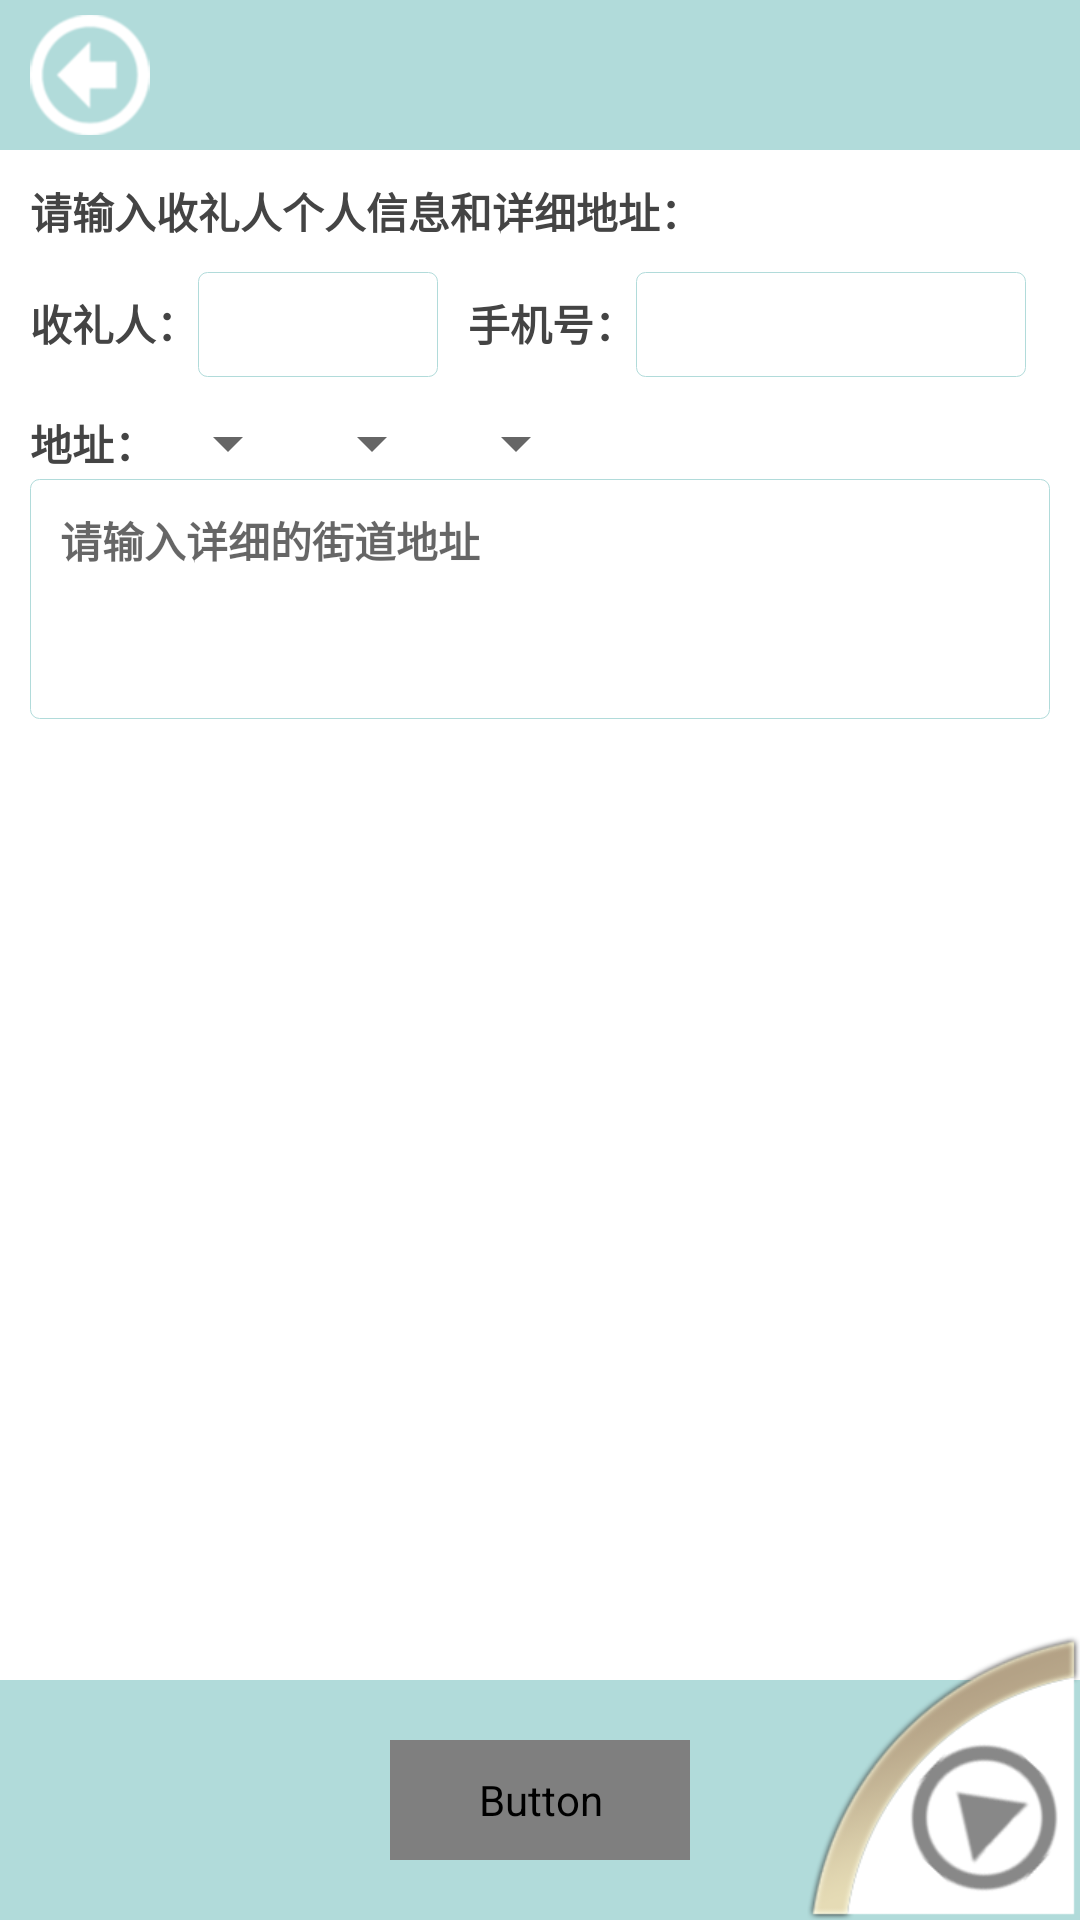

This screen was rendered from an Android layout file. Write that file and the resources it references.
<!-- AndroidManifest.xml: application theme AppTheme -->
<!-- res/layout/user_address.xml -->
<RelativeLayout xmlns:android="http://schemas.android.com/apk/res/android"
    xmlns:tools="http://schemas.android.com/tools"
    android:layout_width="match_parent"
    android:layout_height="match_parent"
    android:background="@drawable/background_body"
    android:gravity="center" >

    <include
        android:id="@+id/titleBarRelativeLayout"
        layout="@layout/title_bar" />

    <RelativeLayout
        android:id="@+id/bottomRelativeLayout"
        android:layout_width="match_parent"
        android:layout_height="80dp"
        android:layout_alignParentBottom="true"
        android:background="@color/title_bottom"
        android:gravity="center" >

        <Button
            android:id="@+id/okButton"
            style="@style/button"
            android:layout_width="100dp"
            android:layout_height="40dp"
            android:text="保存" />
    </RelativeLayout>

    <LinearLayout
        android:layout_width="match_parent"
        android:layout_height="wrap_content"
        android:layout_above="@id/bottomRelativeLayout"
        android:layout_below="@id/titleBarRelativeLayout"
        android:orientation="vertical"
        android:padding="10dp" >

        <TextView
            style="@style/text1"
            android:layout_width="match_parent"
            android:layout_height="wrap_content"
            android:gravity="left"
            android:text="请输入收礼人个人信息和详细地址：" />

        <LinearLayout
            android:layout_width="match_parent"
            android:layout_height="wrap_content"
            android:layout_marginTop="10dp"
            android:orientation="horizontal" >

            <TextView
                style="@style/text1"
                android:layout_width="wrap_content"
                android:layout_height="wrap_content"
                android:text="收礼人：" />

            <EditText
                android:id="@+id/nameEditText"
                style="@style/text1"
                android:layout_width="80dp"
                android:layout_height="35dp"
                android:background="@drawable/background_edit" >
            </EditText>

            <TextView
                style="@style/text1"
                android:layout_width="wrap_content"
                android:layout_height="wrap_content"
                android:layout_marginLeft="10dp"
                android:text="手机号：" />

            <EditText
                android:id="@+id/mobileEditText"
                style="@style/text1"
                android:layout_width="130dp"
                android:layout_height="35dp"
                android:background="@drawable/background_edit"
                android:inputType="phone" >
            </EditText>
        </LinearLayout>

        <LinearLayout
            android:layout_width="match_parent"
            android:layout_height="wrap_content"
            android:layout_marginTop="10dp"
            android:orientation="horizontal" >

            <TextView
                style="@style/text1"
                android:layout_width="wrap_content"
                android:layout_height="wrap_content"
                android:layout_gravity="center_vertical"
                android:text="地址：" />

            <Spinner
                android:id="@+id/provinceSpinner"
                android:layout_width="wrap_content"
                android:layout_height="wrap_content" >
            </Spinner>

            <Spinner
                android:id="@+id/citySpinner"
                android:layout_width="wrap_content"
                android:layout_height="wrap_content" >
            </Spinner>

            <Spinner
                android:id="@+id/areaSpinner"
                android:layout_width="wrap_content"
                android:layout_height="wrap_content" >
            </Spinner>
        </LinearLayout>

        <EditText
            android:id="@+id/addressEditText"
            style="@style/text1"
            android:layout_width="match_parent"
            android:layout_height="80dp"
            android:background="@drawable/background_edit"
            android:gravity="left|top"
            android:hint="请输入详细的街道地址"
            android:padding="10dp"
            android:singleLine="false" >
        </EditText>
    </LinearLayout>

    <include
        android:id="@+id/cornerMenuRelativeLayout"
        layout="@layout/corner_menu" />

</RelativeLayout>
<!-- res/layout/title_bar.xml (included above) -->
<RelativeLayout xmlns:android="http://schemas.android.com/apk/res/android"
    android:layout_width="match_parent"
    android:layout_height="50dp"
    android:background="@color/title_bottom" >

    <TextView
        android:id="@+id/titleTextView"
        style="@style/text1"
        android:layout_width="match_parent"
        android:layout_height="match_parent"
        android:textColor="#FFFFFF"
        android:textSize="20sp" />

    <View
        android:id="@+id/backView"
        android:layout_width="40dp"
        android:layout_height="40dp"
        android:layout_centerVertical="true"
        android:layout_marginLeft="10dp"
        android:background="@drawable/back" />

    <LinearLayout
        android:layout_width="wrap_content"
        android:layout_height="40dp"
        android:layout_alignParentRight="true"
        android:layout_centerVertical="true"
        android:layout_marginRight="10dp" >

        <View
            android:id="@+id/shareView"
            android:layout_width="40dp"
            android:layout_height="40dp"
            android:layout_marginLeft="5dp"
            android:background="@drawable/share1"
            android:visibility="gone" />

        <View
            android:id="@+id/collectView"
            android:layout_width="40dp"
            android:layout_height="40dp"
            android:layout_marginLeft="5dp"
            android:background="@drawable/collect1"
            android:visibility="gone" />

        <View
            android:id="@+id/recycleView"
            android:layout_width="40dp"
            android:layout_height="40dp"
            android:layout_marginLeft="5dp"
            android:background="@drawable/recycle"
            android:visibility="gone" />

        <View
            android:id="@+id/helpView"
            android:layout_width="40dp"
            android:layout_height="40dp"
            android:layout_marginLeft="5dp"
            android:background="@drawable/help"
            android:visibility="gone" />

        <View
            android:id="@+id/quitView"
            android:layout_width="40dp"
            android:layout_height="40dp"
            android:layout_marginLeft="5dp"
            android:background="@drawable/quit"
            android:visibility="gone" />
    </LinearLayout>

</RelativeLayout>
<!-- res/layout/corner_menu.xml (included above) -->
<?xml version="1.0" encoding="utf-8"?>
<RelativeLayout xmlns:android="http://schemas.android.com/apk/res/android"
    xmlns:app="http://schemas.android.com/apk/res-auto"
    android:layout_width="140dp"
    android:layout_height="140dp"
    android:layout_alignParentBottom="true"
    android:layout_alignParentRight="true">


    <RelativeLayout
        android:id="@+id/cornerMenuOpenRelativeLayout"
        android:layout_width="match_parent"
        android:layout_height="match_parent"
        android:visibility="gone" >

        <ImageView
            android:layout_width="match_parent"
            android:layout_height="match_parent"
            android:layout_alignParentRight="true"
            android:layout_alignParentBottom="true"
            android:scaleType="fitXY"
            app:srcCompat="@drawable/corner_menu_open" />

        <ImageView
            android:id="@+id/settingImageView"
            android:layout_width="35dp"
            android:layout_height="35dp"
            android:layout_marginLeft="100dp"
            android:layout_marginTop="10dp"
            android:scaleType="fitXY"
            app:srcCompat="@drawable/icon_setting" />

        <ImageView
            android:id="@+id/calendarImageView"
            android:layout_width="30dp"
            android:layout_height="30dp"
            android:layout_marginLeft="63dp"
            android:layout_marginTop="33dp"
            android:scaleType="fitXY"
            app:srcCompat="@drawable/icon_calendar" />

        <ImageView
            android:id="@+id/shoppingBagImageView"
            android:layout_width="35dp"
            android:layout_height="35dp"
            android:layout_marginLeft="27dp"
            android:layout_marginTop="60dp"
            android:scaleType="fitXY"
            app:srcCompat="@drawable/icon_shopping_bag" />

        <ImageView
            android:id="@+id/personalImageView"
            android:layout_width="33dp"
            android:layout_height="33dp"
            android:layout_marginLeft="10dp"
            android:layout_marginTop="102dp"
            android:scaleType="fitXY"
            app:srcCompat="@drawable/icon_personal" />
    </RelativeLayout>

    <ImageView
        android:id="@+id/showCornerMenuImageView"
        android:layout_width="91dp"
        android:layout_height="95dp"
        android:layout_alignParentBottom="true"
        android:layout_alignParentRight="true"
        android:scaleType="fitXY"
        app:srcCompat="@drawable/corner_menu_close"
        android:visibility="visible"/>

</RelativeLayout>
<!-- resources referenced by this layout -->
<resources>
  <color name="title_bottom">#B1DBDA</color>
  <!-- drawable back: png bitmap (drawable, 3471 bytes) -->
  <!-- drawable background_body (drawable) -->
  <?xml version="1.0" encoding="utf-8"?>
  <layer-list xmlns:android="http://schemas.android.com/apk/res/android">
      <item>
          <shape android:shape = "rectangle">
              <solid android:color = "@color/background"/>
          </shape>
      </item>
  </layer-list>
  <!-- drawable background_edit (drawable) -->
  <?xml version="1.0" encoding="utf-8"?>
  <selector xmlns:android="http://schemas.android.com/apk/res/android">
      <item android:state_pressed="true">
          <shape android:shape="rectangle">
              <solid android:color="#FFFFFF"/>
              <corners
                  android:bottomLeftRadius="3dip"
                  android:bottomRightRadius="3dip"
                  android:topLeftRadius="3dip"
                  android:topRightRadius="3dip"/>
              <stroke
                  android:width="1.5dp"
                  android:color="#0080FF"/>
          </shape>
      </item>
  
      <item>
          <shape android:shape="rectangle">
              <solid android:color="#FFFFFF"/>
              <corners
                  android:bottomLeftRadius="3dip"
                  android:bottomRightRadius="3dip"
                  android:topLeftRadius="3dip"
                  android:topRightRadius="3dip"/>
              <stroke
                  android:width="1px"
                  android:color="@color/title_bottom"/>
          </shape>
      </item>
  </selector>
  <!-- drawable collect1: png bitmap (drawable, 3702 bytes) -->
  <!-- drawable help: png bitmap (drawable, 3744 bytes) -->
  <!-- drawable quit: png bitmap (drawable, 3774 bytes) -->
  <!-- drawable recycle: png bitmap (drawable, 3955 bytes) -->
  <!-- drawable share1: png bitmap (drawable, 3709 bytes) -->
  <style name="button">
          <item name="android:textColor">@drawable/textcolor_button</item>
          <item name="android:background">@drawable/background_button</item>
          <item name="android:gravity">center</item>
          <item name="android:textStyle">bold</item>
          <item name="android:textSize">14sp</item>
      </style>
  <style name="text1">
          <item name="android:textColor">@color/gray</item>
          <item name="android:gravity">center</item>
          <item name="android:textStyle">bold</item>
          <item name="android:textSize">14sp</item>
      </style>
  <style name="AppTheme" parent="Theme.AppCompat.Light.DarkActionBar">
          
          <item name="colorPrimary">@color/colorPrimary</item>
          <item name="colorPrimaryDark">@color/colorPrimaryDark</item>
          <item name="colorAccent">@color/colorAccent</item>
      </style>
  <color name="background">#FFFFFF</color>
  <!-- drawable background_button (drawable) -->
  <?xml version="1.0" encoding="utf-8"?>
  <selector xmlns:android="http://schemas.android.com/apk/res/android">
      <item android:state_pressed="true">
          <shape>
              <solid android:color="@color/selected"/>
              <corners
                  android:bottomLeftRadius="8dp"
                  android:bottomRightRadius="8dp"
                  android:topLeftRadius="8dp"
                  android:topRightRadius="8dp" />
              <stroke
                  android:width="1dp"
                  android:color="@color/title_bottom"/>
          </shape>
      </item>
      <item>
          <shape>
              <solid android:color="#FFFFFF"/>
              <corners
                  android:bottomLeftRadius="8dp"
                  android:bottomRightRadius="8dp"
                  android:topLeftRadius="8dp"
                  android:topRightRadius="8dp" />
              <stroke
                  android:width="1dp"
                  android:color="@color/title_bottom"/>
          </shape>
      </item>
  </selector>
  <color name="gray">#444444</color>
  <color name="colorPrimary">#3F51B5</color>
  <color name="colorPrimaryDark">#303F9F</color>
  <color name="colorAccent">#FF4081</color>
  <color name="selected">#F58586</color>
</resources>
